Run: headless pygame with SDL's dummy video driver; simulated clock (each Clock.tick advances the game by its frame time, no real sleeping); random seed 0; keys injected as events and as key.get_pressed() state; mouse plan: one left click at the window centre at the start of phase 2, then a move to the lower-right quarter at the start of phase 3.
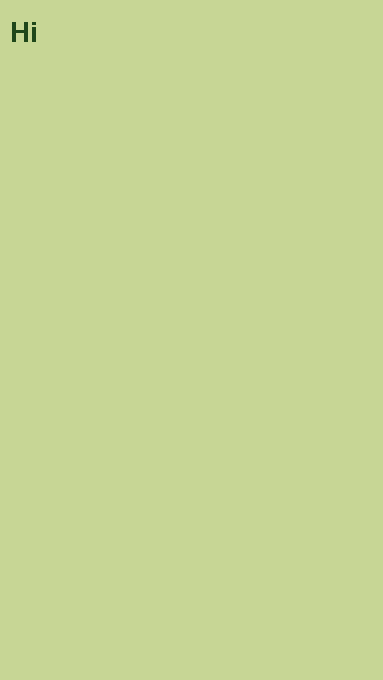
Frame 1 of 4 · flips 1–60 · no input
Frame 2 of 4 · flips 61–180 · clicked the window centre · tapped SPACE, RETURN · held RIGHT (→), D · screen unchanged from frame 1, image omitted
Frame 3 of 4 · flips 181–300 · moved the mouse to the lower-right quarter · held DOWN (↓), S · screen unchanged from frame 2, image omitted
Frame 4 of 4 · flips 301–420 · held LEFT (←), A, UP (↑), W · screen unchanged from frame 3, image omitted

The pygame program that drew these frames:

import pygame, sys
from pygame.locals import *

pygame.init()
fpsClock = pygame.time.Clock()

windowSurfaceObj = pygame.display.set_mode((383, 680))
pygame.display.set_caption('Animal Adventurers')

#lots of pre-code here

#colours
bgdColor = pygame.Color(199, 214, 149)
notAsLightGreenColor = pygame.Color(175, 198, 120)
MediumGreenColor = pygame.Color(77, 136, 72)
darkGreenColor = pygame.Color(31, 70, 26)
blackColor = pygame.Color(0, 0, 0)
whiteColor = pygame.Color(255, 255, 255)

mousex, mousey = 0, 0

fontObj = pygame.font.SysFont("helveticaneue", 40)

msg = "Hi"

mainScreen = True

#pre-code finishes here

while True:
    windowSurfaceObj.fill(bgdColor)

    #if mainScreen == True:
        #do stuff for main screen here
    
    msgSurfaceObj = fontObj.render(msg, False, darkGreenColor)
    msgRectobj = msgSurfaceObj.get_rect()
    msgRectobj.topleft = (10, 20)
    windowSurfaceObj.blit(msgSurfaceObj, msgRectobj)
    
    for event in pygame.event.get():
        if event.type == QUIT:
            pygame.quit()
            sys.exit()
        elif event.type == MOUSEMOTION:
            mousex, mousey = event.pos
        elif (event.type == MOUSEBUTTONDOWN):
            mousex, mousey = event.pos
            #if (event.button == 3):
                #insert code re: right click of button

        elif event.type == KEYDOWN:
            if event.key == K_ESCAPE:
                pygame.event.post(pygame.event.Event(QUIT))
        # may not need if don't use keyboard buttons

    pygame.display.update()
    fpsClock.tick(30)
